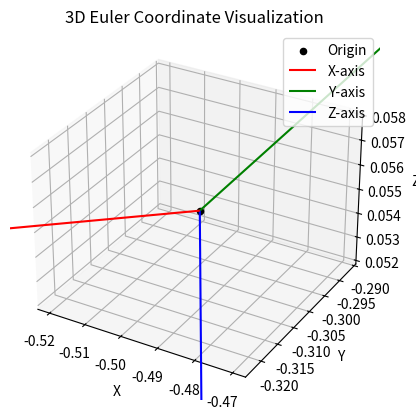

The matplotlib source for this figure:
import numpy as np
import matplotlib.pyplot as plt
from mpl_toolkits.mplot3d import Axes3D
from scipy.spatial.transform import Rotation as R

def plot_euler_coordinates(coords):
    if len(coords) != 6:
        raise ValueError("Input must be a list or tuple of 6 elements: [x, y, z, roll, pitch, yaw]")
    
    x, y, z, roll, pitch, yaw = coords
    
    fig = plt.figure()
    ax = fig.add_subplot(111, projection='3d')
    
    # Convert Euler angles to rotation matrix
    r = R.from_euler('xyz', [roll, pitch, yaw], degrees=True)
    rotation_matrix = r.as_matrix()
    
    # Define coordinate frame unit vectors
    origin = np.array([x, y, z])
    x_axis = origin + rotation_matrix[:, 0]  # X direction
    y_axis = origin + rotation_matrix[:, 1]  # Y direction
    z_axis = origin + rotation_matrix[:, 2]  # Z direction
    
    # Plot the origin
    ax.scatter(x, y, z, color='black', label='Origin')
    
    # Plot coordinate frame vectors
    ax.quiver(x, y, z, x_axis[0] - x, x_axis[1] - y, x_axis[2] - z, color='r', label='X-axis')
    ax.quiver(x, y, z, y_axis[0] - x, y_axis[1] - y, y_axis[2] - z, color='g', label='Y-axis')
    ax.quiver(x, y, z, z_axis[0] - x, z_axis[1] - y, z_axis[2] - z, color='b', label='Z-axis')
    # Labels
    ax.set_xlabel('X')
    ax.set_ylabel('Y')
    ax.set_zlabel('Z')
    ax.set_title('3D Euler Coordinate Visualization')
    ax.legend()
    
    plt.show()

# Example input
plot_euler_coordinates([-0.495, -0.307, 0.055, 0.07675785323856764, -3.122286946395002, 1.0561112514591882])
